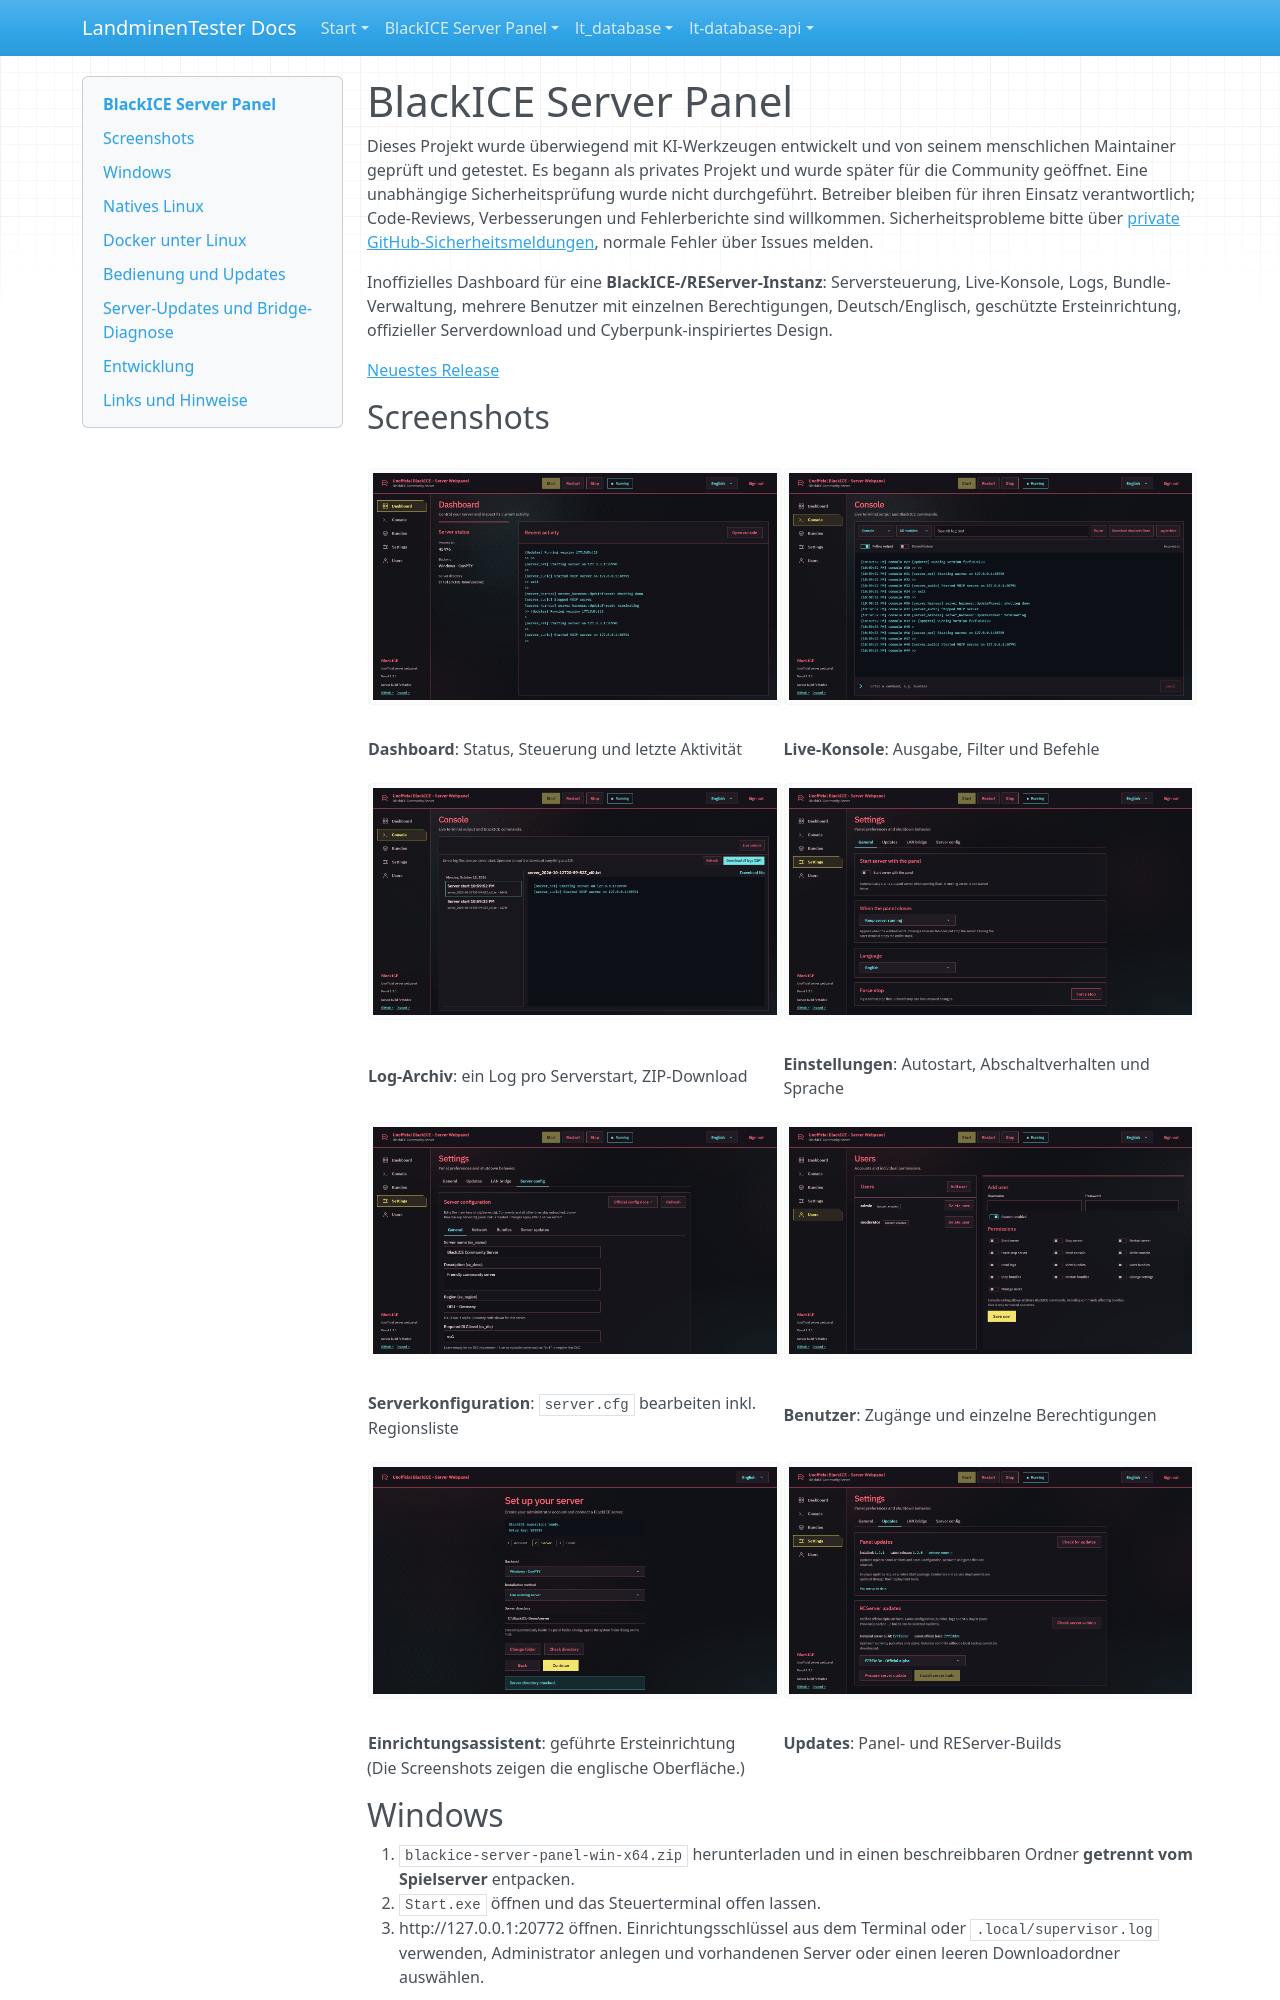

repository: LandminenTester/blackice-docs · page: webpanel/README.de/index.html · generator: mkdocs

# BlackICE Server Panel

Dieses Projekt wurde überwiegend mit KI-Werkzeugen entwickelt und von seinem menschlichen Maintainer geprüft und getestet. Es begann als privates Projekt und wurde später für die Community geöffnet. Eine unabhängige Sicherheitsprüfung wurde nicht durchgeführt. Betreiber bleiben für ihren Einsatz verantwortlich; Code-Reviews, Verbesserungen und Fehlerberichte sind willkommen. Sicherheitsprobleme bitte über [private GitHub-Sicherheitsmeldungen](https://github.com/LandminenTester/blackice-server-panel/security/advisories/new), normale Fehler über Issues melden.

Inoffizielles Dashboard für eine **BlackICE-/REServer-Instanz**: Serversteuerung, Live-Konsole, Logs, Bundle-Verwaltung, mehrere Benutzer mit einzelnen Berechtigungen, Deutsch/Englisch, geschützte Ersteinrichtung, offizieller Serverdownload und Cyberpunk-inspiriertes Design.

[Neuestes Release](https://github.com/LandminenTester/blackice-server-panel/releases/latest)

## Screenshots

| | |
|---|---|
| ![Dashboard](docs/screenshots/03-dashboard.png) | ![Live-Konsole](docs/screenshots/04-console.png) |
| **Dashboard**: Status, Steuerung und letzte Aktivität | **Live-Konsole**: Ausgabe, Filter und Befehle |
| ![Log-Archiv](docs/screenshots/05-log-archive.png) | ![Settings](docs/screenshots/07-settings-general.png) |
| **Log-Archiv**: ein Log pro Serverstart, ZIP-Download | **Einstellungen**: Autostart, Abschaltverhalten und Sprache |
| ![Serverkonfiguration](docs/screenshots/09-settings-server-config.png) | ![Benutzer](docs/screenshots/11-users.png) |
| **Serverkonfiguration**: `server.cfg` bearbeiten inkl. Regionsliste | **Benutzer**: Zugänge und einzelne Berechtigungen |
| ![Einrichtungsassistent](docs/screenshots/02-setup-server.png) | ![Updates](docs/screenshots/08-settings-updates.png) |
| **Einrichtungsassistent**: geführte Ersteinrichtung | **Updates**: Panel- und REServer-Builds |

(Die Screenshots zeigen die englische Oberfläche.)

## Windows

1. `blackice-server-panel-win-x64.zip` herunterladen und in einen beschreibbaren Ordner **getrennt vom Spielserver** entpacken.
2. `Start.exe` öffnen und das Steuerterminal offen lassen.
3. http://127.0.0.1:20772 öffnen. Einrichtungsschlüssel aus dem Terminal oder `.local/supervisor.log` verwenden, Administrator anlegen und vorhandenen Server oder einen leeren Downloadordner auswählen.

Windows x86-64 erforderlich; .NET ist enthalten. SDK und Node.js sind nicht nötig. Der Spielserver öffnet eine eigene Konsole. Diese schließen stoppt das Spiel; Start schließen, Strg+C oder Q beendet den gesamten Stack. Autostart lässt sich unter Einstellungen aktivieren.

### Nicht signierter Download (Windows)

`Start.exe` und die übrigen Programmdateien sind **nicht code-signiert**, da dies ein freies Community-Projekt ohne bezahltes Signaturzertifikat ist. Windows kann deshalb Warnungen anzeigen; das ist zu erwarten und für sich allein kein Hinweis auf Schadsoftware:

- **SmartScreen: „Der Computer wurde durch Windows geschützt“**: auf **Weitere Informationen** und dann auf **Trotzdem ausführen** klicken.
- **Heruntergeladene ZIP wird blockiert**: Rechtsklick auf die ZIP, **Eigenschaften** öffnen, **Zulassen** anhaken und mit OK bestätigen, *bevor* entpackt wird. Sonst tragen alle entpackten Dateien die Markierung „aus dem Internet heruntergeladen“.
- **Fehlalarme von Virenscannern** sind bei unsignierten, eigenständigen Programmen möglich. Lade nur von der offiziellen [Releases-Seite](https://github.com/LandminenTester/blackice-server-panel/releases) dieses Repositories herunter und baue das Projekt im Zweifel selbst aus dem Quellcode ([docs/building.md](docs/building.md)); der gesamte Code ist offen.
